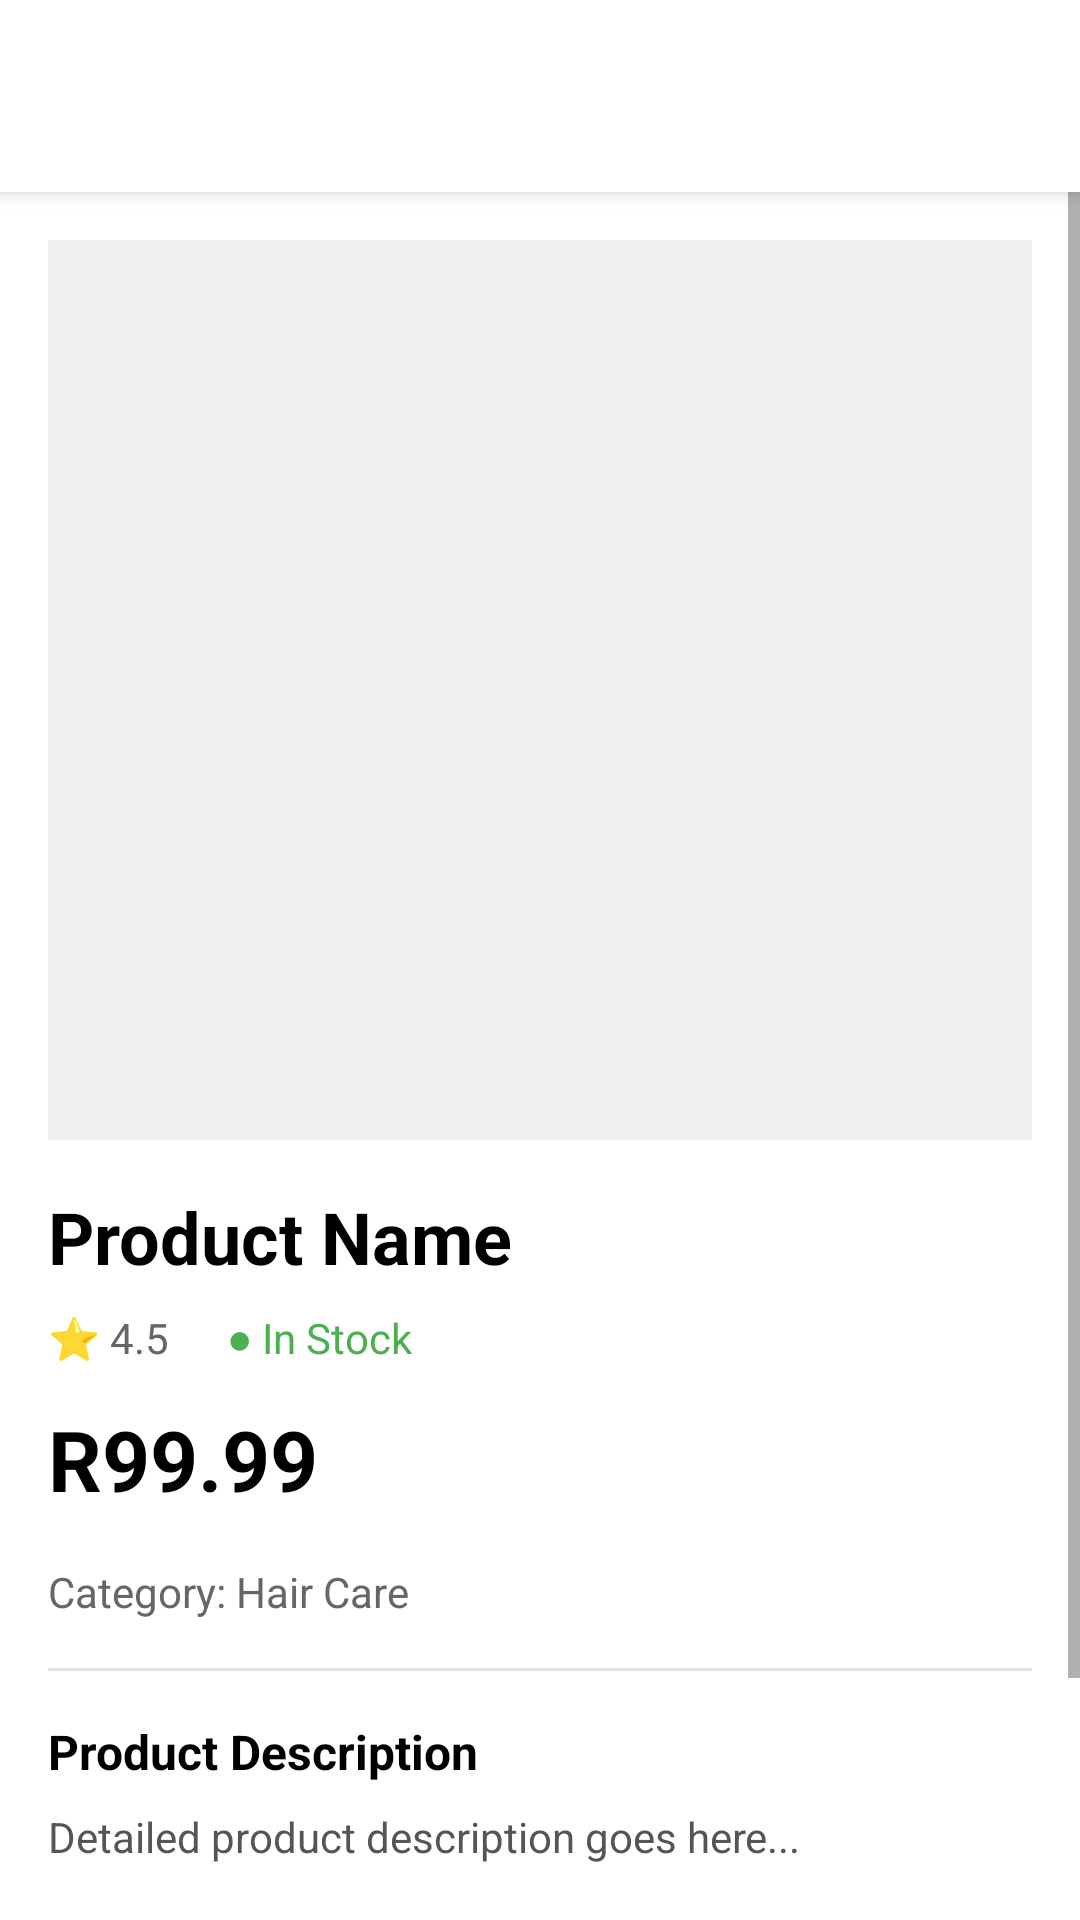

Here is an Android app screen rendered from its layout file. Give the layout XML and the strings, colors and styles it references.
<!-- AndroidManifest.xml: application theme Theme.TheGentlemensBar -->
<!-- res/layout/activity_product_detail.xml -->
<?xml version="1.0" encoding="utf-8"?>
<LinearLayout xmlns:android="http://schemas.android.com/apk/res/android"
    xmlns:app="http://schemas.android.com/apk/res-auto"
    android:layout_width="match_parent"
    android:layout_height="match_parent"
    android:orientation="vertical"
    android:background="@color/white">

    
    <com.google.android.material.appbar.MaterialToolbar
        android:id="@+id/topAppBar"
        android:layout_width="match_parent"
        android:layout_height="wrap_content"
        android:background="@color/white"
        android:elevation="4dp"
        android:padding="8dp">

        <ImageButton
            android:id="@+id/backBtn"
            android:layout_width="48dp"
            android:layout_height="48dp"
            android:src="@drawable/ic_back"
            android:background="?attr/selectableItemBackgroundBorderless"
            android:contentDescription="Back"
            app:tint="@color/black"
            android:layout_gravity="start"/>
    </com.google.android.material.appbar.MaterialToolbar>

    <ScrollView
        android:layout_width="match_parent"
        android:layout_height="match_parent"
        android:fillViewport="true">

        <LinearLayout
            android:layout_width="match_parent"
            android:layout_height="wrap_content"
            android:orientation="vertical"
            android:padding="16dp">

            
            <ImageView
                android:id="@+id/productImage"
                android:layout_width="match_parent"
                android:layout_height="300dp"
                android:scaleType="centerCrop"
                android:src="@drawable/shaving_cream"
                android:background="#F0F0F0"
                android:contentDescription="Product Image"
                android:layout_marginBottom="16dp"/>

            
            <TextView
                android:id="@+id/productName"
                android:layout_width="wrap_content"
                android:layout_height="wrap_content"
                android:text="Product Name"
                android:textSize="24sp"
                android:textStyle="bold"
                android:textColor="@color/black"
                android:layout_marginBottom="8dp"/>

            
            <LinearLayout
                android:layout_width="match_parent"
                android:layout_height="wrap_content"
                android:orientation="horizontal"
                android:layout_marginBottom="12dp">

                <TextView
                    android:id="@+id/productRating"
                    android:layout_width="wrap_content"
                    android:layout_height="wrap_content"
                    android:text="⭐ 4.5"
                    android:textSize="14sp"
                    android:textColor="#666666"/>

                <TextView
                    android:id="@+id/productStock"
                    android:layout_width="wrap_content"
                    android:layout_height="wrap_content"
                    android:text=" ● In Stock"
                    android:textSize="14sp"
                    android:textColor="#4CAF50"
                    android:layout_marginStart="16dp"/>
            </LinearLayout>

            
            <TextView
                android:id="@+id/productPrice"
                android:layout_width="wrap_content"
                android:layout_height="wrap_content"
                android:text="R99.99"
                android:textSize="28sp"
                android:textStyle="bold"
                android:textColor="@color/black"
                android:layout_marginBottom="16dp"/>

            
            <TextView
                android:id="@+id/productCategory"
                android:layout_width="wrap_content"
                android:layout_height="wrap_content"
                android:text="Category: Hair Care"
                android:textSize="14sp"
                android:textColor="#666666"
                android:layout_marginBottom="16dp"/>

            
            <View
                android:layout_width="match_parent"
                android:layout_height="1dp"
                android:background="#E0E0E0"
                android:layout_marginBottom="16dp"/>

            
            <TextView
                android:layout_width="wrap_content"
                android:layout_height="wrap_content"
                android:text="Product Description"
                android:textSize="16sp"
                android:textStyle="bold"
                android:textColor="@color/black"
                android:layout_marginBottom="8dp"/>

            <TextView
                android:id="@+id/productDescription"
                android:layout_width="wrap_content"
                android:layout_height="wrap_content"
                android:text="Detailed product description goes here..."
                android:textSize="14sp"
                android:textColor="#555555"
                android:lineSpacingExtra="4dp"
                android:layout_marginBottom="24dp"/>

            
            <Button
                android:id="@+id/addToCartBtn"
                android:layout_width="match_parent"
                android:layout_height="56dp"
                android:text="Add to Cart"
                android:backgroundTint="@color/black"
                android:textColor="@color/white"
                android:textSize="16sp"
                android:textStyle="bold"
                android:layout_marginBottom="16dp"/>
        </LinearLayout>
    </ScrollView>
</LinearLayout>
<!-- resources referenced by this layout -->
<resources>
  <color name="black">#FF000000</color>
  <color name="white">#FFFFFFFF</color>
  <style name="Theme.TheGentlemensBar" parent="Theme.MaterialComponents.Light.NoActionBar">
          
          <item name="colorPrimary">@color/black</item>
          <item name="colorPrimaryVariant">@color/black</item>
          <item name="colorOnPrimary">@color/white</item>
  
          
          <item name="colorSecondary">@color/black</item>
          <item name="colorOnSecondary">@color/white</item>
  
          
          <item name="android:statusBarColor">@color/black</item>
  
          
          <item name="android:windowBackground">#F5F5F5</item>
          <item name="colorSurface">@color/white</item>
          <item name="colorOnSurface">@color/black</item>
      </style>
</resources>
